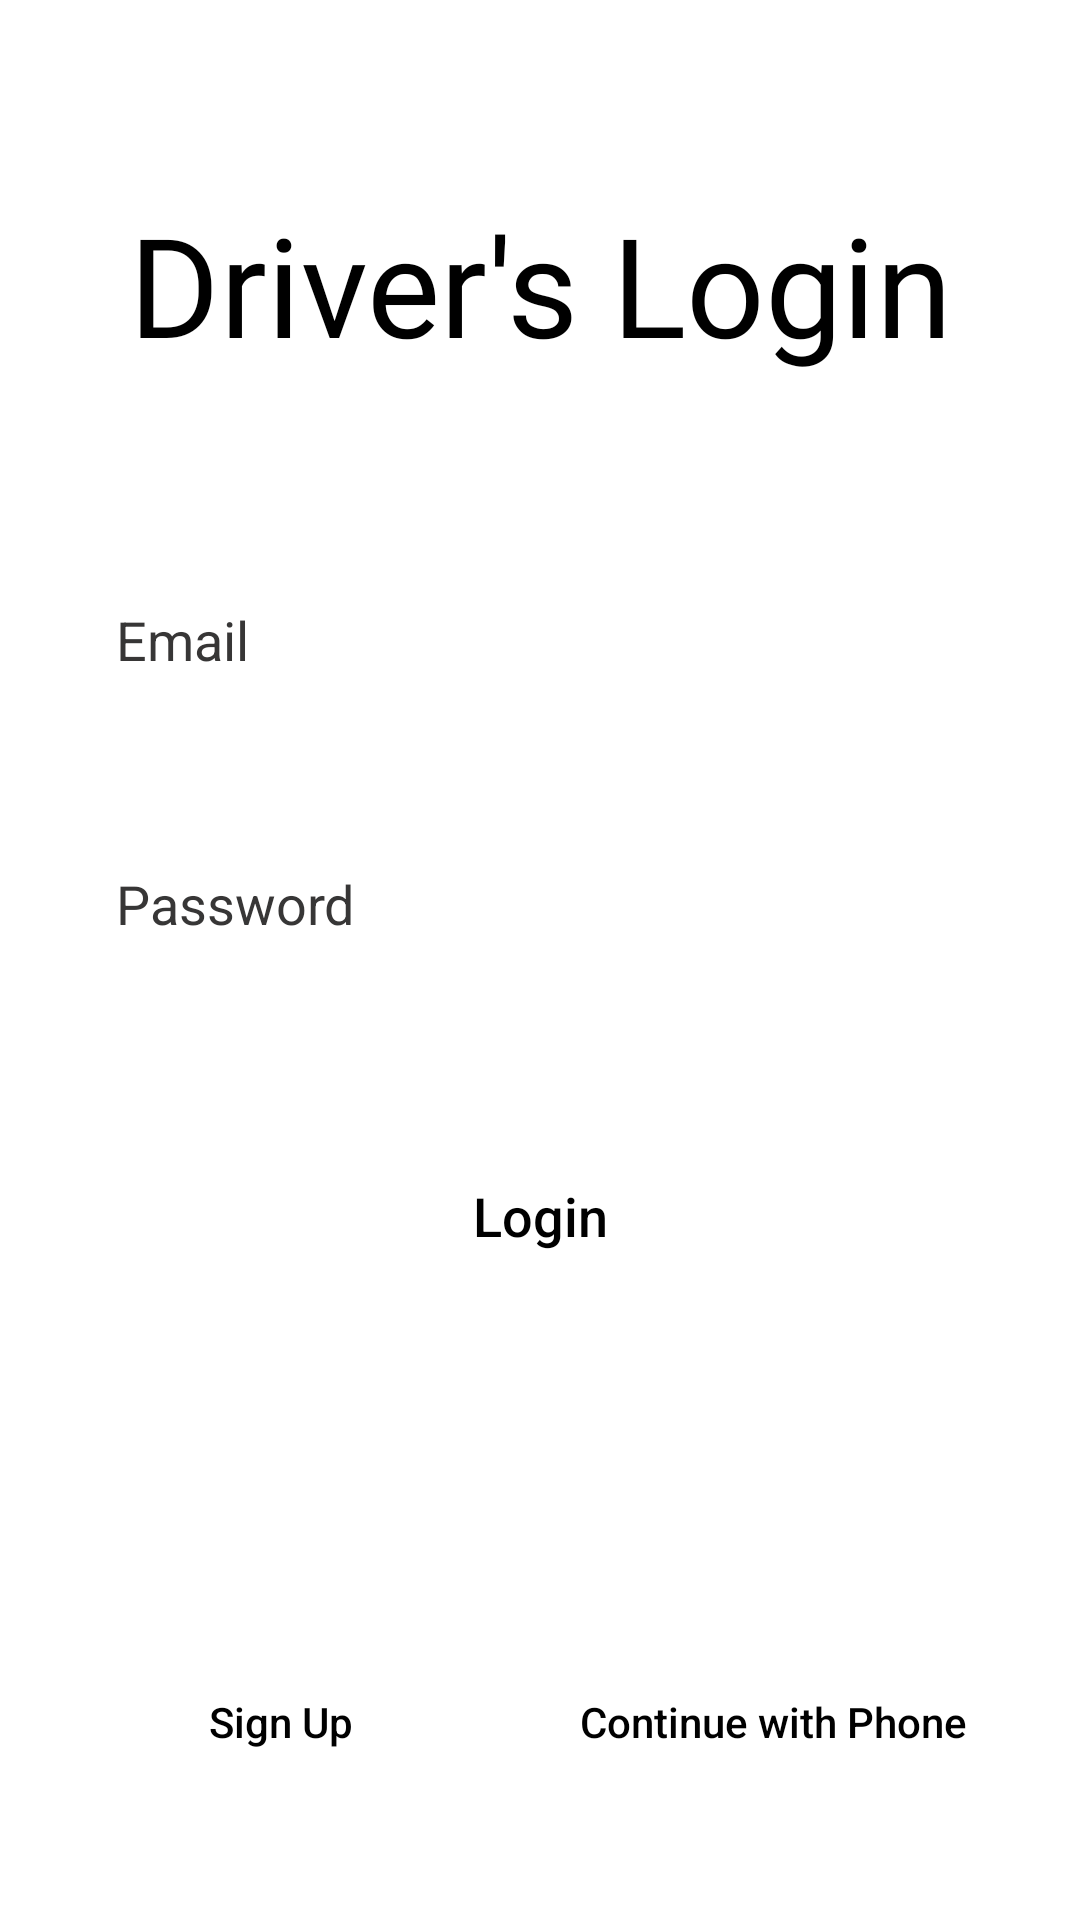

The Android layout XML behind this screen, and the referenced resources:
<!-- AndroidManifest.xml: application theme Theme.UberRemake -->
<!-- res/layout/activity_log_in.xml -->
<?xml version="1.0" encoding="utf-8"?>
<androidx.constraintlayout.widget.ConstraintLayout xmlns:android="http://schemas.android.com/apk/res/android"
    xmlns:app="http://schemas.android.com/apk/res-auto"
    xmlns:tools="http://schemas.android.com/tools"
    android:id="@+id/main"
    android:layout_width="match_parent"
    android:layout_height="match_parent"
    android:background="@color/white"
    tools:context=".SplashScreen">

    <TextView
        android:id="@+id/textView3"
        android:layout_width="wrap_content"
        android:layout_height="wrap_content"
        android:layout_marginTop="64dp"
        android:fontFamily="@font/abyssinica_sil"
        android:text="Driver's Login"
        android:textColor="@color/black"
        android:textSize="46sp"
        app:layout_constraintEnd_toEndOf="parent"
        app:layout_constraintStart_toStartOf="parent"
        app:layout_constraintTop_toTopOf="parent" />

    <EditText
        android:id="@+id/userName"
        android:layout_width="0dp"
        android:layout_height="56dp"
        android:layout_marginLeft="20.5dp"
        android:layout_marginTop="60dp"
        android:layout_marginRight="20.5dp"
        android:background="@drawable/edittextshape"
        android:backgroundTint="@color/gray"
        android:elevation="6dp"
        android:ems="10"
        android:hint="Email"
        android:inputType="text"
        android:textColorHint="@color/light_black"
        android:paddingStart="18dp"
        android:shadowColor="@color/black"
        android:shadowDy="5"
        app:layout_constraintEnd_toEndOf="parent"
        app:layout_constraintHorizontal_bias="0.487"
        app:layout_constraintStart_toStartOf="parent"
        app:layout_constraintTop_toBottomOf="@+id/textView3" />

    <EditText
        android:id="@+id/password"
        android:layout_width="0dp"
        android:layout_height="56dp"
        android:layout_marginTop="32dp"
        android:background="@drawable/edittextshape"
        android:backgroundTint="@color/gray"
        android:elevation="6dp"
        android:ems="10"
        android:hint="Password"
        android:textColorHint="@color/light_black"
        android:inputType="textPassword"
        android:paddingStart="18dp"
        android:shadowColor="@color/black"
        android:shadowDy="5"
        app:layout_constraintEnd_toEndOf="@+id/userName"
        app:layout_constraintStart_toStartOf="@+id/userName"
        app:layout_constraintTop_toBottomOf="@+id/userName" />


    <androidx.appcompat.widget.AppCompatButton
        android:id="@+id/loginBtn"
        android:layout_width="0dp"
        android:layout_height="wrap_content"
        android:layout_marginLeft="32dp"
        android:layout_marginTop="52dp"
        android:layout_marginRight="32dp"
        android:layout_weight="1"
        android:background="@drawable/buttonshape"
        android:backgroundTint="@color/yellow"
        android:text="Login"
        android:textAllCaps="false"
        android:textColor="@color/black"
        android:textSize="18sp"
        app:layout_constraintEnd_toEndOf="@+id/password"
        app:layout_constraintHorizontal_bias="0.282"
        app:layout_constraintStart_toStartOf="@+id/password"
        app:layout_constraintTop_toBottomOf="@+id/password" />

    <LinearLayout
        android:layout_width="match_parent"
        android:layout_height="80dp"
        android:layout_alignParentBottom="true"
        android:layout_centerHorizontal="true"
        android:layout_margin="16dp"
        android:orientation="horizontal"
        android:weightSum="2"
        app:layout_constraintBottom_toBottomOf="parent"
        app:layout_constraintTop_toBottomOf="@+id/password"
        app:layout_constraintVertical_bias="0.95"
        tools:layout_editor_absoluteX="21dp">


        <androidx.appcompat.widget.AppCompatButton
            android:id="@+id/signupBtn"
            android:layout_width="291dp"
            android:layout_height="wrap_content"
            android:layout_gravity="center_vertical"
            android:layout_marginLeft="10dp"
            android:layout_marginRight="10dp"
            android:layout_weight="1"
            android:background="@drawable/buttonshape"
            android:backgroundTint="@color/gray"
            android:text="Sign Up"
            android:textAllCaps="false"
            android:textColor="@color/black" />

        <androidx.appcompat.widget.AppCompatButton
            android:id="@+id/login_phn_btn"
            android:layout_width="match_parent"
            android:layout_height="wrap_content"
            android:layout_gravity="center_vertical"
            android:layout_marginLeft="10dp"
            android:layout_marginRight="10dp"
            android:layout_weight="1"
            android:background="@drawable/buttonshape"
            android:backgroundTint="@color/gray"
            android:text="Continue with Phone"
            android:textAllCaps="false"
            android:textColor="@color/black" />


    </LinearLayout>

</androidx.constraintlayout.widget.ConstraintLayout>
<!-- resources referenced by this layout -->
<resources>
  <color name="black">#FF000000</color>
  <color name="gray">#F2F2F5</color>
  <color name="light_black">#373636</color>
  <color name="white">#FFFFFFFF</color>
  <color name="yellow">#FDCD03</color>
  <style name="Theme.UberRemake" parent="Base.Theme.UberRemake" />
  <style name="Base.Theme.UberRemake" parent="Theme.Material3.DayNight.NoActionBar">
          
          
      </style>
</resources>
